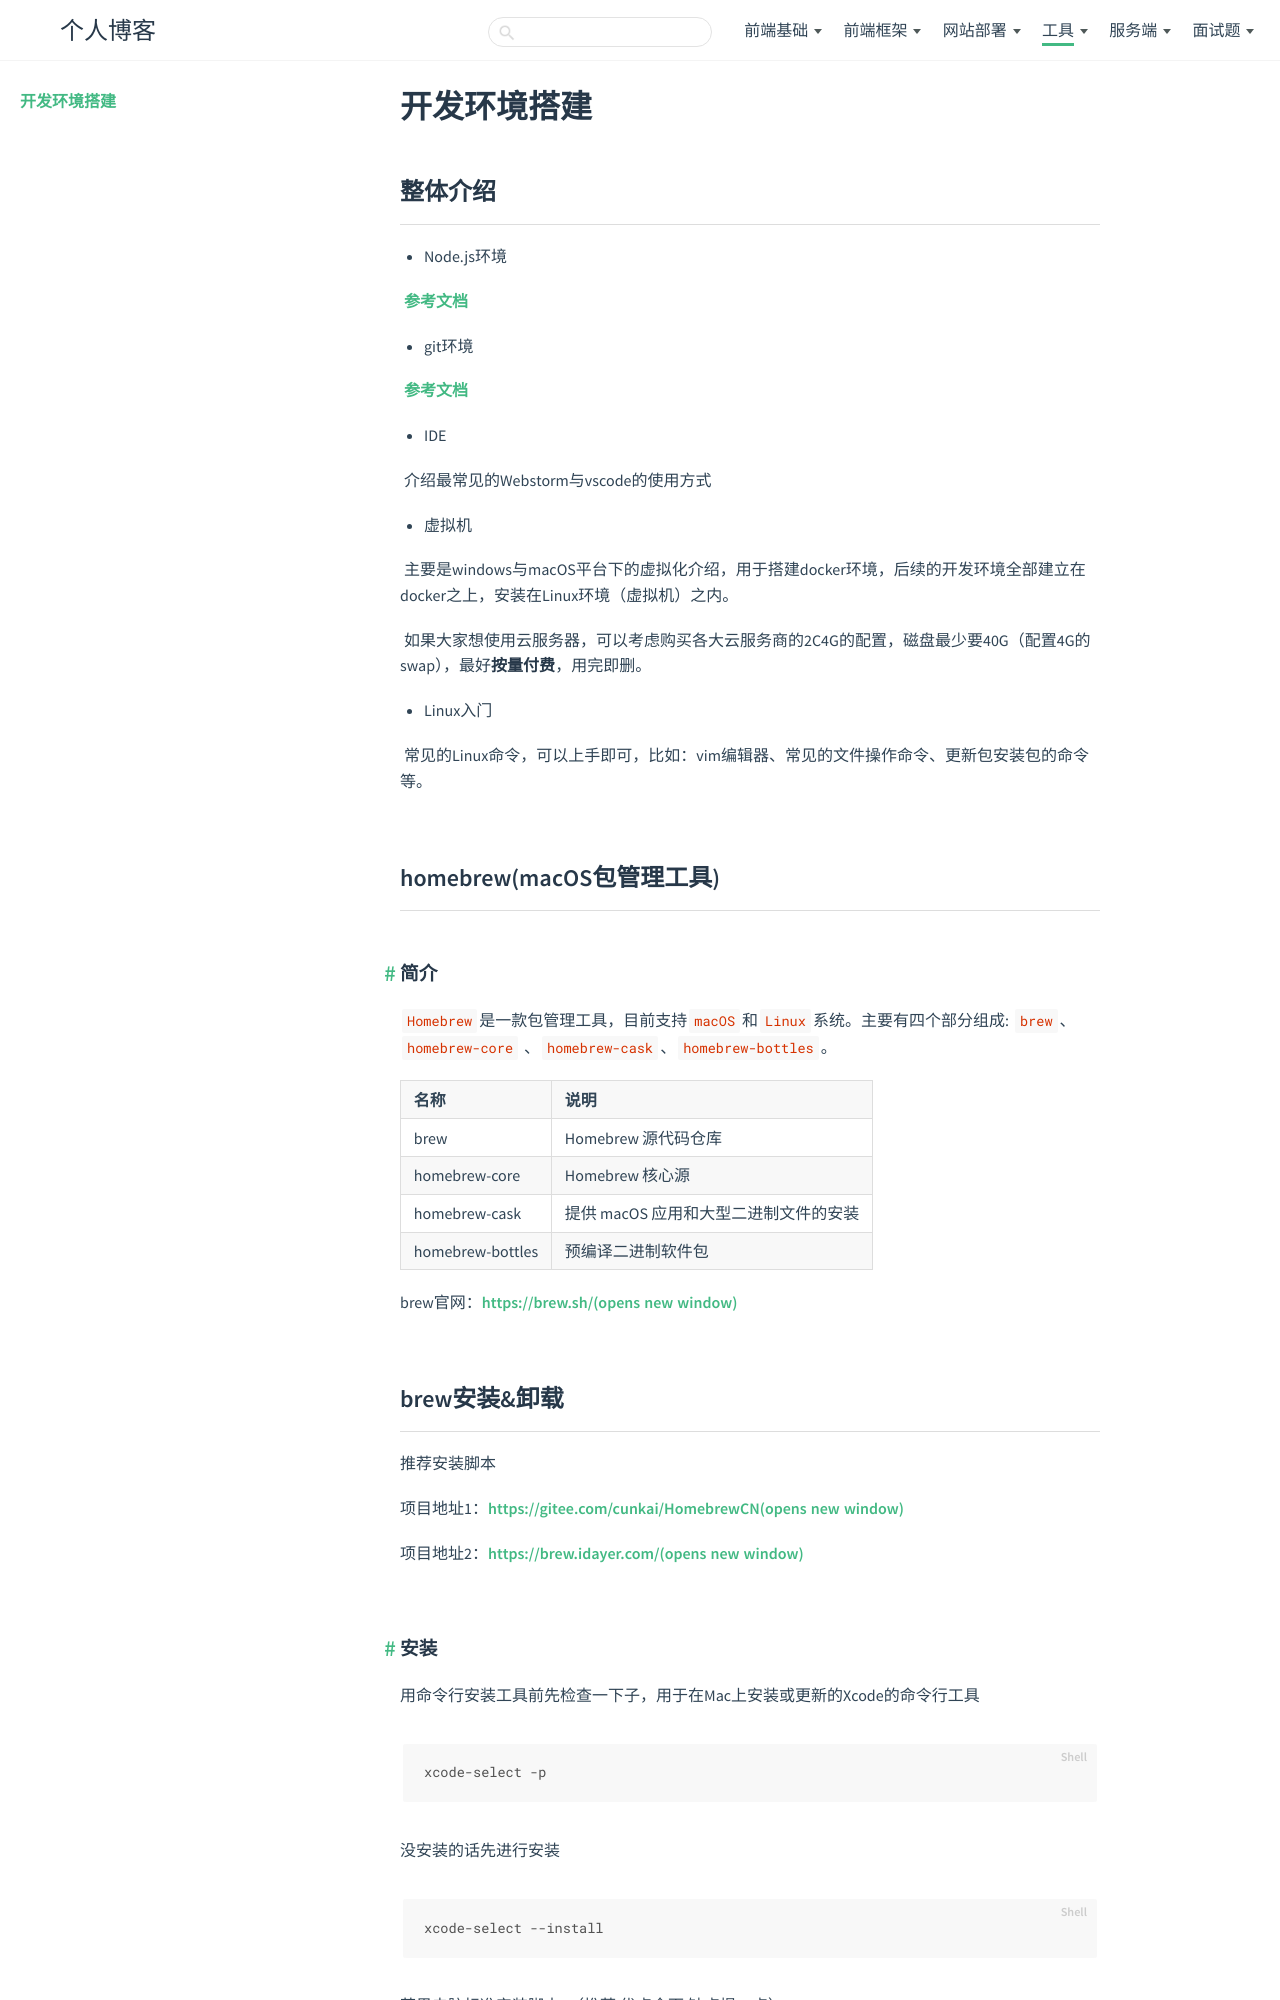

repository: zhenfeng95/zhenfeng95.github.io · page: tool/environment/index.html · generator: jekyll


---
title: 开发环境搭建
type: environment
order: 1
---

## 整体介绍

* Node.js环境


		[参考文档](/backend/node/)

* git环境

		[参考文档](/tool/git/)

* IDE


		介绍最常见的Webstorm与vscode的使用方式

* 虚拟机


		主要是windows与macOS平台下的虚拟化介绍，用于搭建docker环境，后续的开发环境全部建立在docker之上，安装在Linux环境（虚拟机）之内。

		如果大家想使用云服务器，可以考虑购买各大云服务商的2C4G的配置，磁盘最少要40G（配置4G的swap），最好**按量付费**，用完即删。

* Linux入门


		常见的Linux命令，可以上手即可，比如：vim编辑器、常见的文件操作命令、更新包安装包的命令等。

## homebrew(macOS包管理工具)

### 简介

`Homebrew`是一款包管理工具，目前支持`macOS`和`Linux`系统。主要有四个部分组成: `brew`、`homebrew-core` 、`homebrew-cask`、`homebrew-bottles`。

| 名称             | 说明                                  |
| ---------------- | ------------------------------------- |
| brew             | Homebrew 源代码仓库                   |
| homebrew-core    | Homebrew 核心源                       |
| homebrew-cask    | 提供 macOS 应用和大型二进制文件的安装 |
| homebrew-bottles | 预编译二进制软件包                    |

brew官网：[https://brew.sh/(opens new window)](https://brew.sh/)

## brew安装&卸载

推荐安装脚本

项目地址1：[https://gitee.com/cunkai/HomebrewCN(opens new window)](https://gitee.com/cunkai/HomebrewCN)

项目地址2：[https://brew.idayer.com/(opens new window)](https://brew.idayer.com/)
